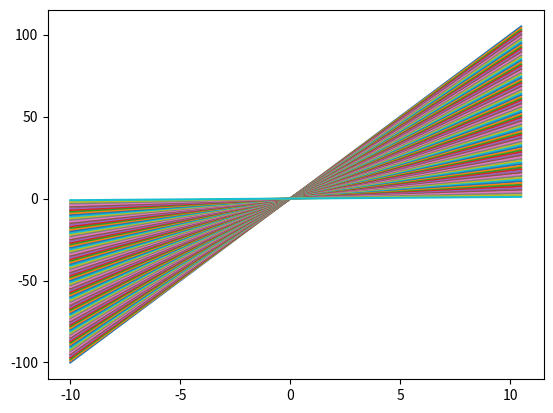

The matplotlib source for this figure: (Note: this script raises an exception after producing the figure.)
"""
Created on Sat Oct 9 11:45:16 2021
@author: Simone Di Giampasquale
"""

import scipy as sp
import numpy as np
import matplotlib.pyplot as plt
from scipy.integrate import solve_ivp as ivp

x1 = np.arange(-10, 11, 0.5, dtype=float)
y1 = x1

xax, yax = np.meshgrid(x1, y1)

#u_x = xax
#u_y = yax
#plt.quiver(x,y,u_x,u_y)
#plt.show()

def v1_x(x,y):
    vx = x
    return vx

def v1_y(x,y):
    vy = y
    return vy

def rhs(x,y,u_x,u_y):
    vel_x = u_x(x,y)
    vel_y = u_y(x,y)
    
    f = vel_y/vel_x
        
    return f

interval = (x1[0], x1[len(x1)-1])

sol = ivp(rhs, interval, np.arange(-100,1,1), args=(v1_x,v1_y), max_step = 0.5)

a = sol.t
b = sol.y

for i in range(len(b)-1):
    plt.plot(a, b[i])
    
plt.show()

'''
fig = plt.figure()
ax0 = fig.add_subplot(1,1,1)

one = np.full((len(x1),len(x1)), 1)
v_x = xax
v_y = yax


ax0.streamplot(xax, yax, v_x, v_y)
plt.show()
'''

#%%
'''
using theta as "time variable"
'''

def u_r(R,T):
    k = np.full((len(T)), 1)
    return k

def u_t(R,T):
    j = np.full((len(T)), 1)
    return j

def rhs_r(theta,rad,v_r,v_t):
    
    vel_r = v_r(rad,theta)
    vel_t = v_t(rad,theta)
    
    f_r = rad*vel_r/vel_t
        
    return f_r

r = np.sqrt((x1**2)+(y1**2))
th = (0, 2*np.pi)

sol_r = ivp(rhs_r, th, r, max_step= np.pi/24, args=(u_r,u_t))

radii = sol_r.y
angles = sol_r.t

for i in range(len(radii)-1):
    x_r = radii[i]*np.cos(angles)
    y_r = radii[i]*np.sin(angles)
    
    plt.plot(x_r, y_r)
    
    
#%%
'''
using radius as "time variable"
'''

def test_vr(r,t):
    #vr = (r**-0.5)*np.exp((t**2)/2)
    vr = r**-0.5
    return vr

def test_vt(r,t):
    #vt = np.exp(r)
    vt = np.cos(t)
    return vt


def rhs_r_inv(rad,theta,v_r,v_t):
    
    vel_r = v_r(rad,theta)
    vel_t = v_t(rad,theta)
    
    f_r = vel_t/(vel_r*rad)
        
    return f_r

R = (1,20)
TH = np.linspace(0,2,100)*np.pi

r_eval = np.linspace(1,20,200) 

sol_R = ivp(rhs_r_inv, R, TH, args=(test_vr,test_vt), t_eval=r_eval)

Radii = sol_R.t
Angles = sol_R.y

for i in range(len(Angles)-1):
    x_R = Radii*np.sin(Angles[i])
    y_R = Radii*np.cos(Angles[i])
    
    plt.plot(x_R, y_R)
    
#%%


